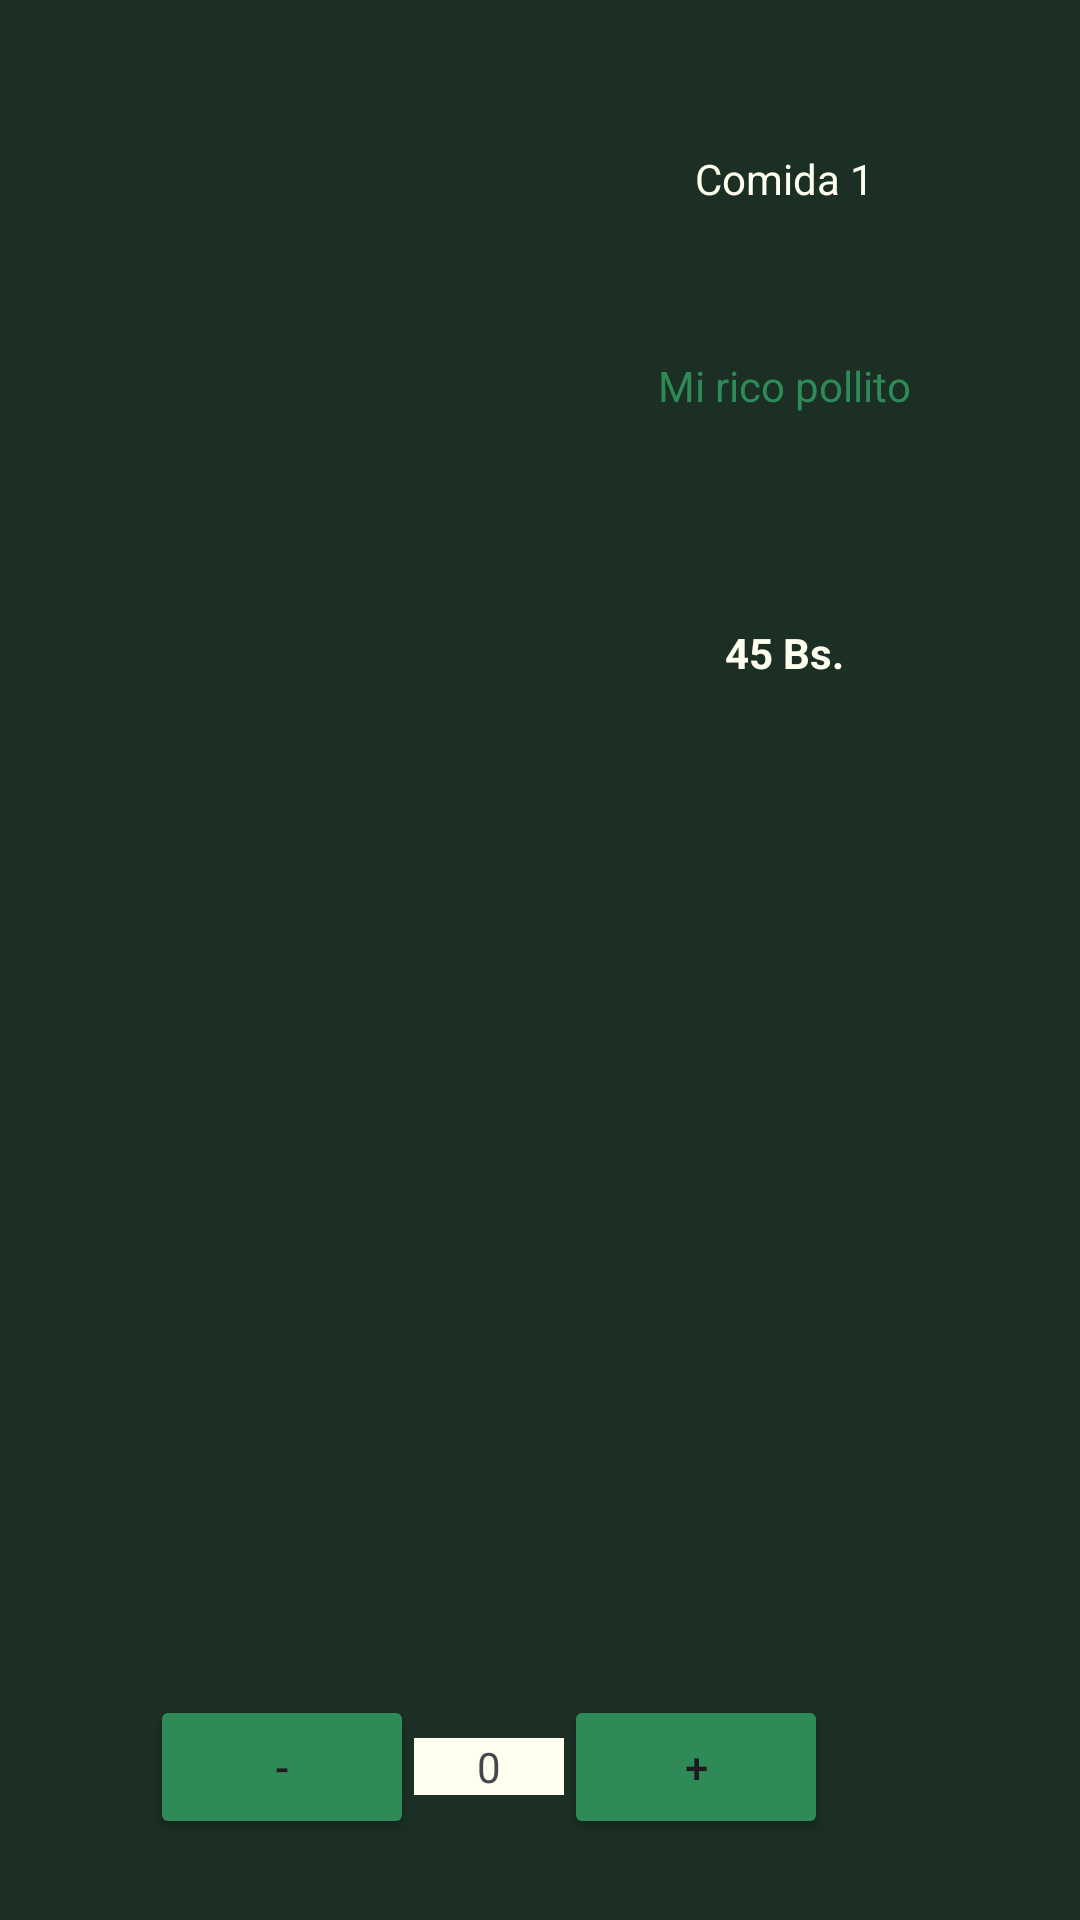

This screen was rendered from an Android layout file. Write that file and the resources it references.
<!-- AndroidManifest.xml: application theme Theme.PapaGiorgiosRestaurant -->
<!-- res/layout/product_component.xml -->
<?xml version="1.0" encoding="utf-8"?>
<LinearLayout xmlns:android="http://schemas.android.com/apk/res/android"
    xmlns:app="http://schemas.android.com/apk/res-auto"
    xmlns:tools="http://schemas.android.com/tools"
    android:layout_width="match_parent"
    android:layout_height="match_parent"
    android:background="#1B2F24"
    android:orientation="vertical">

    <LinearLayout
        android:layout_width="match_parent"
        android:layout_height="match_parent"
        android:layout_weight="1"
        android:orientation="horizontal">

        <ImageView
            android:id="@+id/productImage"
            android:layout_width="wrap_content"
            android:layout_height="match_parent"
            android:layout_weight="1"
            android:contentDescription="@null"
            android:paddingLeft="50dp"
            tools:srcCompat="@drawable/baseline_restaurant_24" />

        <LinearLayout
            android:layout_width="wrap_content"
            android:layout_height="wrap_content"
            android:layout_weight="1"
            android:orientation="vertical">

            <TextView
                android:id="@+id/productName"
                android:layout_width="match_parent"
                android:layout_height="wrap_content"
                android:layout_marginTop="50dp"
                android:text="Comida 1"
                android:textAlignment="center"
                android:textColor="@color/blanco_marfil" />

            <TextView
                android:id="@+id/txtDescription"
                android:layout_width="match_parent"
                android:layout_height="wrap_content"
                android:layout_marginTop="50dp"
                android:layout_marginBottom="20dp"
                android:text="Mi rico pollito"
                android:textAlignment="center"
                android:textColor="@color/verder_pino" />

            <TextView
                android:id="@+id/productPrice"
                android:layout_width="match_parent"
                android:layout_height="wrap_content"
                android:layout_marginTop="50dp"
                android:text="45 Bs."
                android:textAlignment="center"
                android:textAllCaps="false"
                android:textColor="@color/blanco_marfil"
                android:textStyle="bold" />
        </LinearLayout>
    </LinearLayout>

    <LinearLayout
        android:layout_width="wrap_content"
        android:layout_height="150dp"
        android:layout_weight="1"
        android:orientation="horizontal"
        android:paddingLeft="50dp"
        android:textAlignment="center">

        <Button
            android:id="@+id/btnMinus"
            android:layout_width="wrap_content"
            android:layout_height="wrap_content"
            android:layout_weight="1"
            android:backgroundTint="@color/verder_pino"
            android:text="-" />

        <TextView
            android:id="@+id/lblTotal"
            android:layout_width="50dp"
            android:layout_height="wrap_content"
            android:layout_weight="1"
            android:background="@color/blanco_marfil"
            android:text="0"
            android:textAlignment="center" />

        <Button
            android:id="@+id/btnPlus"
            android:layout_width="wrap_content"
            android:layout_height="wrap_content"
            android:layout_weight="1"
            android:backgroundTint="@color/verder_pino"
            android:text="+" />
    </LinearLayout>

</LinearLayout>
<!-- resources referenced by this layout -->
<resources>
  <color name="blanco_marfil">#FFFFF0</color>
  <color name="verder_pino">#2E8B57</color>
  <!-- drawable baseline_restaurant_24 (drawable) -->
  <vector xmlns:android="http://schemas.android.com/apk/res/android" android:height="24dp" android:tint="#51974E" android:viewportHeight="24" android:viewportWidth="24" android:width="24dp">
        
      <path android:fillColor="@android:color/white" android:pathData="M11,9L9,9L9,2L7,2v7L5,9L5,2L3,2v7c0,2.12 1.66,3.84 3.75,3.97L6.75,22h2.5v-9.03C11.34,12.84 13,11.12 13,9L13,2h-2v7zM16,6v8h2.5v8L21,22L21,2c-2.76,0 -5,2.24 -5,4z"/>
      
  </vector>
  <style name="Theme.PapaGiorgiosRestaurant" parent="Base.Theme.PapaGiorgiosRestaurant" />
  <style name="Base.Theme.PapaGiorgiosRestaurant" parent="Theme.Material3.DayNight.NoActionBar">
          
          
      </style>
</resources>
